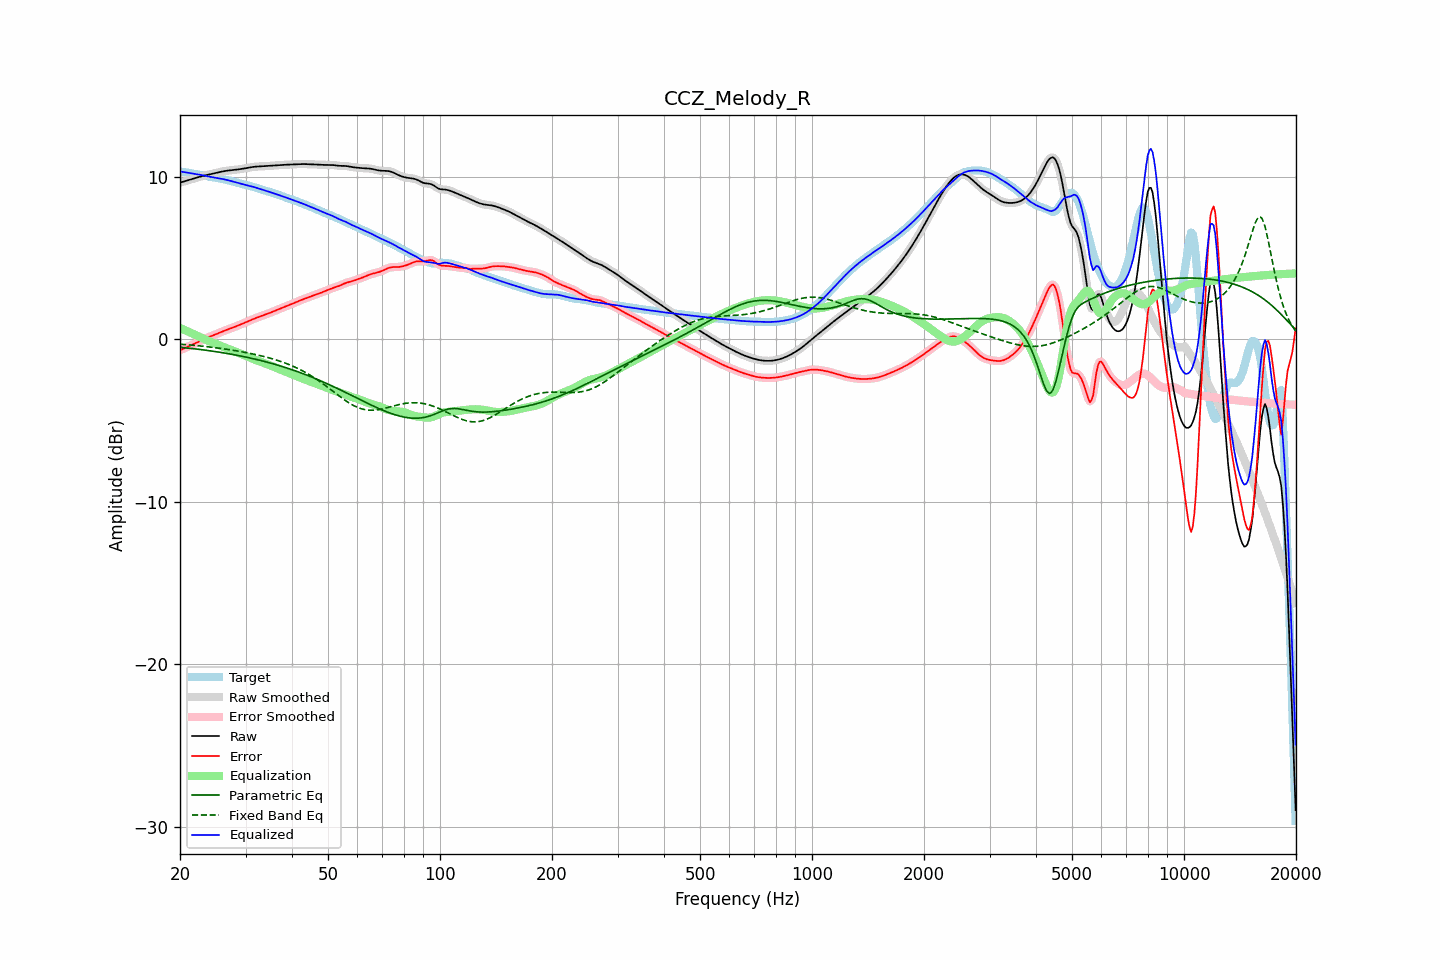

The data file committed next to this chart (first rows):
frequency, raw, error, smoothed, error_smoothed, equalization, parametric_eq, fixed_band_eq, equalized_raw, equalized_smoothed, target
20.00, 9.62, -0.69, 9.62, -0.69, 0.69, -0.50, -0.31, 10.31, 10.31, 10.31
20.20, 9.65, -0.64, 9.65, -0.64, 0.64, -0.51, -0.32, 10.30, 10.29, 10.29
20.40, 9.68, -0.60, 9.68, -0.60, 0.60, -0.52, -0.33, 10.28, 10.28, 10.28
20.61, 9.71, -0.56, 9.71, -0.56, 0.55, -0.53, -0.34, 10.26, 10.26, 10.27
20.81, 9.74, -0.51, 9.74, -0.51, 0.51, -0.54, -0.34, 10.25, 10.25, 10.25
21.02, 9.77, -0.47, 9.77, -0.47, 0.46, -0.55, -0.35, 10.23, 10.23, 10.23
21.23, 9.80, -0.42, 9.80, -0.42, 0.42, -0.56, -0.36, 10.21, 10.21, 10.21
21.44, 9.83, -0.37, 9.83, -0.37, 0.37, -0.58, -0.37, 10.20, 10.20, 10.20
21.66, 9.86, -0.33, 9.86, -0.33, 0.33, -0.59, -0.38, 10.18, 10.18, 10.18
21.87, 9.89, -0.28, 9.89, -0.28, 0.28, -0.60, -0.39, 10.17, 10.17, 10.17
22.09, 9.92, -0.23, 9.92, -0.23, 0.23, -0.61, -0.40, 10.15, 10.15, 10.15
22.31, 9.95, -0.19, 9.95, -0.19, 0.19, -0.62, -0.41, 10.14, 10.14, 10.14
22.54, 9.98, -0.14, 9.98, -0.14, 0.14, -0.63, -0.42, 10.12, 10.12, 10.12
22.76, 10.00, -0.10, 10.00, -0.10, 0.09, -0.65, -0.43, 10.10, 10.10, 10.10
22.99, 10.03, -0.05, 10.03, -0.05, 0.05, -0.66, -0.44, 10.08, 10.08, 10.08
23.22, 10.05, -0.00, 10.05, -0.00, 0.00, -0.67, -0.45, 10.06, 10.06, 10.06
23.45, 10.08, 0.04, 10.08, 0.04, -0.04, -0.69, -0.46, 10.04, 10.04, 10.03
23.69, 10.10, 0.09, 10.10, 0.09, -0.08, -0.70, -0.47, 10.01, 10.01, 10.01
23.92, 10.12, 0.13, 10.12, 0.13, -0.13, -0.71, -0.48, 9.99, 9.99, 9.99
24.16, 10.14, 0.17, 10.14, 0.17, -0.17, -0.73, -0.49, 9.98, 9.98, 9.97
24.40, 10.17, 0.21, 10.17, 0.21, -0.21, -0.74, -0.50, 9.96, 9.96, 9.96
24.65, 10.19, 0.25, 10.19, 0.25, -0.25, -0.76, -0.52, 9.94, 9.94, 9.94
24.89, 10.21, 0.28, 10.21, 0.28, -0.29, -0.77, -0.53, 9.93, 9.93, 9.93
25.14, 10.24, 0.32, 10.24, 0.32, -0.33, -0.78, -0.54, 9.91, 9.91, 9.91
25.39, 10.26, 0.36, 10.26, 0.36, -0.37, -0.80, -0.56, 9.89, 9.89, 9.90
25.65, 10.28, 0.41, 10.28, 0.41, -0.41, -0.82, -0.57, 9.87, 9.87, 9.88
25.91, 10.30, 0.45, 10.30, 0.45, -0.45, -0.83, -0.58, 9.85, 9.85, 9.85
26.16, 10.32, 0.49, 10.32, 0.49, -0.49, -0.85, -0.60, 9.83, 9.83, 9.83
26.43, 10.34, 0.53, 10.34, 0.53, -0.52, -0.86, -0.61, 9.81, 9.81, 9.81
26.69, 10.35, 0.57, 10.35, 0.57, -0.56, -0.88, -0.63, 9.79, 9.79, 9.79
26.96, 10.37, 0.60, 10.37, 0.60, -0.60, -0.90, -0.64, 9.77, 9.77, 9.76
27.23, 10.38, 0.64, 10.38, 0.64, -0.64, -0.92, -0.66, 9.74, 9.74, 9.74
27.50, 10.39, 0.67, 10.39, 0.67, -0.67, -0.93, -0.67, 9.71, 9.71, 9.72
27.77, 10.40, 0.71, 10.40, 0.71, -0.71, -0.95, -0.69, 9.69, 9.69, 9.69
28.05, 10.41, 0.75, 10.41, 0.75, -0.75, -0.97, -0.71, 9.66, 9.66, 9.66
28.33, 10.42, 0.79, 10.42, 0.79, -0.79, -0.99, -0.72, 9.63, 9.63, 9.63
28.62, 10.43, 0.83, 10.43, 0.83, -0.83, -1.01, -0.74, 9.60, 9.60, 9.60
28.90, 10.45, 0.87, 10.45, 0.87, -0.87, -1.03, -0.76, 9.58, 9.58, 9.57
29.19, 10.46, 0.91, 10.46, 0.91, -0.91, -1.05, -0.77, 9.55, 9.55, 9.55
29.48, 10.48, 0.96, 10.48, 0.96, -0.95, -1.07, -0.79, 9.52, 9.52, 9.52
29.78, 10.49, 0.99, 10.49, 0.99, -1.00, -1.09, -0.81, 9.50, 9.50, 9.50
30.08, 10.51, 1.03, 10.51, 1.03, -1.04, -1.11, -0.83, 9.47, 9.47, 9.48
30.38, 10.53, 1.08, 10.53, 1.08, -1.08, -1.13, -0.85, 9.45, 9.45, 9.45
30.68, 10.55, 1.12, 10.55, 1.12, -1.12, -1.15, -0.87, 9.43, 9.43, 9.43
30.99, 10.57, 1.16, 10.57, 1.16, -1.16, -1.17, -0.89, 9.40, 9.40, 9.40
31.30, 10.58, 1.21, 10.58, 1.21, -1.20, -1.20, -0.91, 9.38, 9.38, 9.38
31.61, 10.60, 1.25, 10.60, 1.25, -1.24, -1.22, -0.93, 9.35, 9.35, 9.35
31.93, 10.61, 1.29, 10.60, 1.29, -1.28, -1.24, -0.95, 9.32, 9.32, 9.32
32.24, 10.61, 1.32, 10.61, 1.32, -1.32, -1.26, -0.97, 9.29, 9.29, 9.29
32.57, 10.61, 1.36, 10.61, 1.36, -1.36, -1.29, -1.00, 9.26, 9.26, 9.26
32.89, 10.62, 1.39, 10.62, 1.39, -1.39, -1.31, -1.02, 9.23, 9.23, 9.23
33.22, 10.62, 1.43, 10.62, 1.43, -1.43, -1.34, -1.04, 9.19, 9.19, 9.20
33.55, 10.63, 1.46, 10.63, 1.46, -1.46, -1.36, -1.07, 9.16, 9.16, 9.17
33.89, 10.64, 1.50, 10.64, 1.50, -1.50, -1.39, -1.09, 9.14, 9.14, 9.14
34.23, 10.64, 1.54, 10.64, 1.54, -1.54, -1.41, -1.12, 9.11, 9.11, 9.11
34.57, 10.65, 1.58, 10.65, 1.58, -1.58, -1.44, -1.15, 9.08, 9.08, 9.08
34.92, 10.66, 1.62, 10.66, 1.62, -1.62, -1.47, -1.17, 9.04, 9.04, 9.04
35.27, 10.67, 1.66, 10.67, 1.66, -1.66, -1.50, -1.20, 9.01, 9.01, 9.01
35.62, 10.67, 1.70, 10.67, 1.70, -1.70, -1.52, -1.23, 8.98, 8.98, 8.98
35.97, 10.68, 1.74, 10.68, 1.74, -1.74, -1.55, -1.26, 8.94, 8.94, 8.94
... 635 more rows
